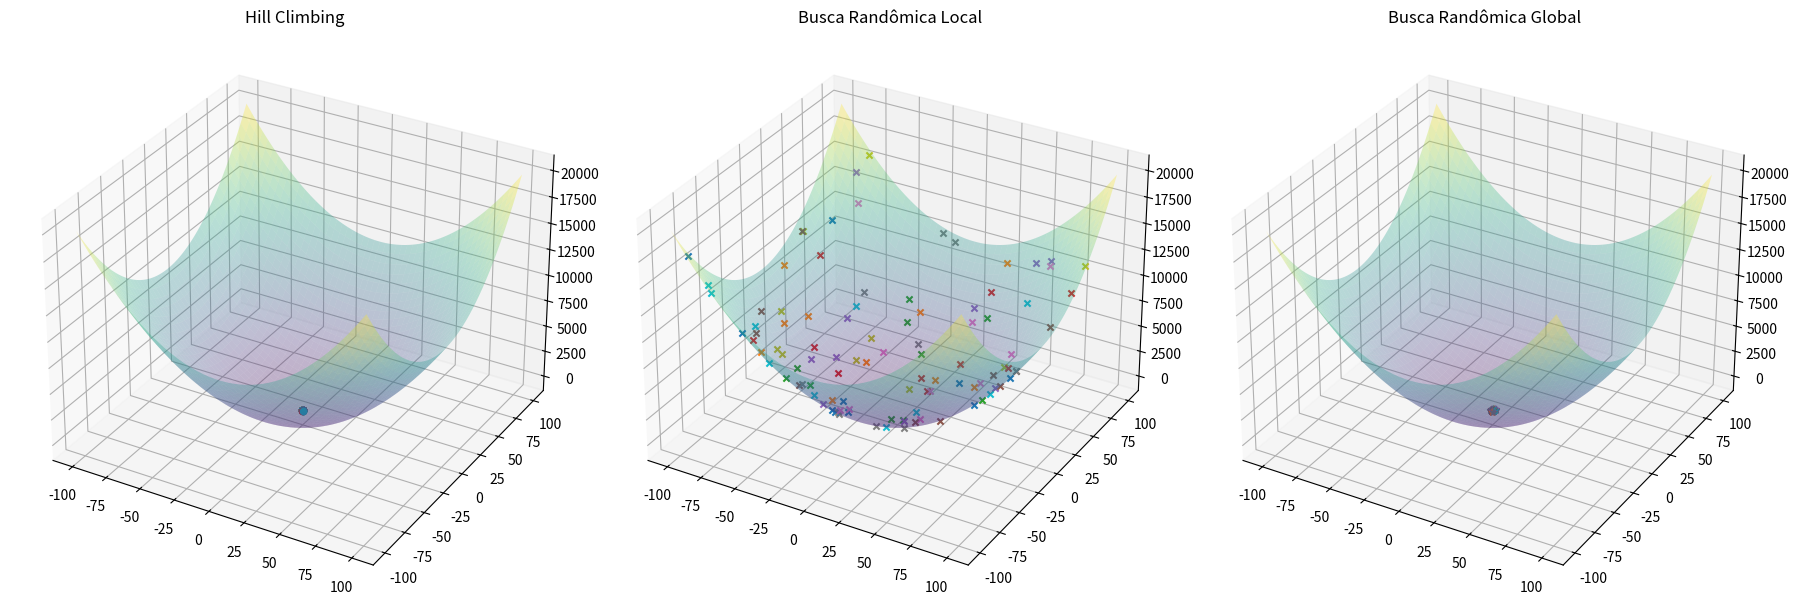

Generate this figure with matplotlib:
import numpy as np
import matplotlib.pyplot as plt

# Parâmetros do problema
max_int = 10000  # Número máximo de iterações
max_viz = 50     # Número máximo de vizinhanças
epsilon = 2     # Tamanho da perturbação para o Hill Climbing
sigma = 1.0      # Tamanho da perturbação para Busca Randômica Local

limits_x = [-100, 100]
limits_y = [-100, 100]

# Função de perturbação (aleatória)
def perturb(x, e, limits):
    return np.clip(np.random.uniform(x-e, x+e), *limits)

# Função objetivo
def F_Obj(x1, x2):
    return (x1**2) + (x2**2)

# Hill Climbing
rodadas = 100
x_otimos_hill = []
f_otimos_hill = []
count = 0
for rodada in range(rodadas):
    i = 0
    melhoria = True
    x_otm = limits_x[0]
    y_otm = limits_y[0]
    f_otm = F_Obj(x_otm, y_otm)
    last_value = f_otm
    
    while i < max_int and melhoria:
        j = 0
        melhoria = False
        while j < max_viz:
            x_cand = perturb(x_otm, epsilon, limits_x)
            y_cand = perturb(y_otm, epsilon, limits_y)
            f_cand = F_Obj(x_cand, y_cand)
            if f_cand < f_otm:   # Minimização
                x_otm = x_cand
                y_otm = y_cand
                f_otm = f_cand
                melhoria = True
                break
            if count == 25:
                if np.abs(last_value - f_otm) < 0.0000001:
                    break
            j += 1
            count +=1
        i += 1
    x_otimos_hill.append([x_otm, y_otm])
    f_otimos_hill.append(f_otm)

x_otimos_hill = np.array(x_otimos_hill)

# Busca Randômica Local
x_otimos_local = []
f_otimos_local = []
count = 0
for rodada in range(rodadas):
    i = 0
    melhoria = True
    x_anc = np.random.uniform(*limits_x)
    y_anc = np.random.uniform(*limits_y)
    x_otm, y_otm = x_anc, y_anc
    f_otm = F_Obj(x_otm, y_otm)
    last_value = f_otm
    
    while i < max_int and melhoria:
        x_cand = perturb(x_anc, sigma, limits_x)
        y_cand = perturb(y_anc, sigma, limits_y)
        f_cand = F_Obj(x_cand, y_cand)
        if f_cand < f_otm:  # Minimização
            x_otm = x_cand
            y_otm = y_cand
            f_otm = f_cand
        if count == 25 and np.abs(last_value - f_otm) < 0.0000001:
            break
        count +=1
        i += 1
    x_otimos_local.append([x_otm, y_otm])
    f_otimos_local.append(f_otm)

x_otimos_local = np.array(x_otimos_local)

# Busca Randômica Global
x_otimos_global = []
f_otimos_global = []
count = 0
for rodada in range(rodadas):
    i = 0
    melhoria = True
    x_otm = np.random.uniform(*limits_x)
    y_otm = np.random.uniform(*limits_y)
    f_otm = F_Obj(x_otm, y_otm)
    last_value = f_otm
    
    while i < max_int and melhoria:
        x_cand = np.random.uniform(*limits_x)
        y_cand = np.random.uniform(*limits_y)
        f_cand = F_Obj(x_cand, y_cand)
        if f_cand < f_otm:  # Minimização
            x_otm = x_cand
            y_otm = y_cand
            f_otm = f_cand
        if count == 25 and np.abs(last_value - f_otm) < 0.0000001:
            break
        count +=1
        i += 1
    x_otimos_global.append([x_otm, y_otm])
    f_otimos_global.append(f_otm)

x_otimos_global = np.array(x_otimos_global)

#Calculo da moda
def moda_np(arr):
    unique, counts = np.unique(arr, return_counts=True)
    moda_index = np.argmax(counts)
    return unique[moda_index]

print("Moda Hill Climbing (f_otm):", moda_np(f_otimos_hill))
print("Moda LRS (f_otm):", moda_np(f_otimos_local))
print("Moda GRS (f_otm):", moda_np(f_otimos_global))

# Plotagem da superfície 3D
x1_vals = np.linspace(-100, 100, 400)
x2_vals = np.linspace(-100, 100, 400)
X1, X2 = np.meshgrid(x1_vals, x2_vals)
Z = F_Obj(X1, X2)

fig = plt.figure(figsize=(18, 6))

# Gráfico Hill Climbing
ax1 = fig.add_subplot(131, projection='3d')
ax1.plot_surface(X1, X2, Z, cmap='viridis', alpha=0.3)
for i in range(len(x_otimos_hill)):
    ax1.scatter(x_otimos_hill[i, 0], x_otimos_hill[i, 1], F_Obj(*x_otimos_hill[i]),marker='o')
ax1.set_title('Hill Climbing')

# Gráfico Busca Randômica Local
ax2 = fig.add_subplot(132, projection='3d')
ax2.plot_surface(X1, X2, Z, cmap='viridis', alpha=0.3)
for i in range(len(x_otimos_local)):
    ax2.scatter(x_otimos_local[i, 0], x_otimos_local[i, 1], F_Obj(*x_otimos_local[i]),marker='x')
ax2.set_title('Busca Randômica Local')

# Gráfico Busca Randômica Global
ax3 = fig.add_subplot(133, projection='3d')
ax3.plot_surface(X1, X2, Z, cmap='viridis', alpha=0.3)
for i in range(len(x_otimos_global)):
    ax3.scatter(x_otimos_global[i, 0], x_otimos_global[i, 1], F_Obj(*x_otimos_global[i]),marker='*')
ax3.set_title('Busca Randômica Global')

plt.tight_layout()
plt.show()